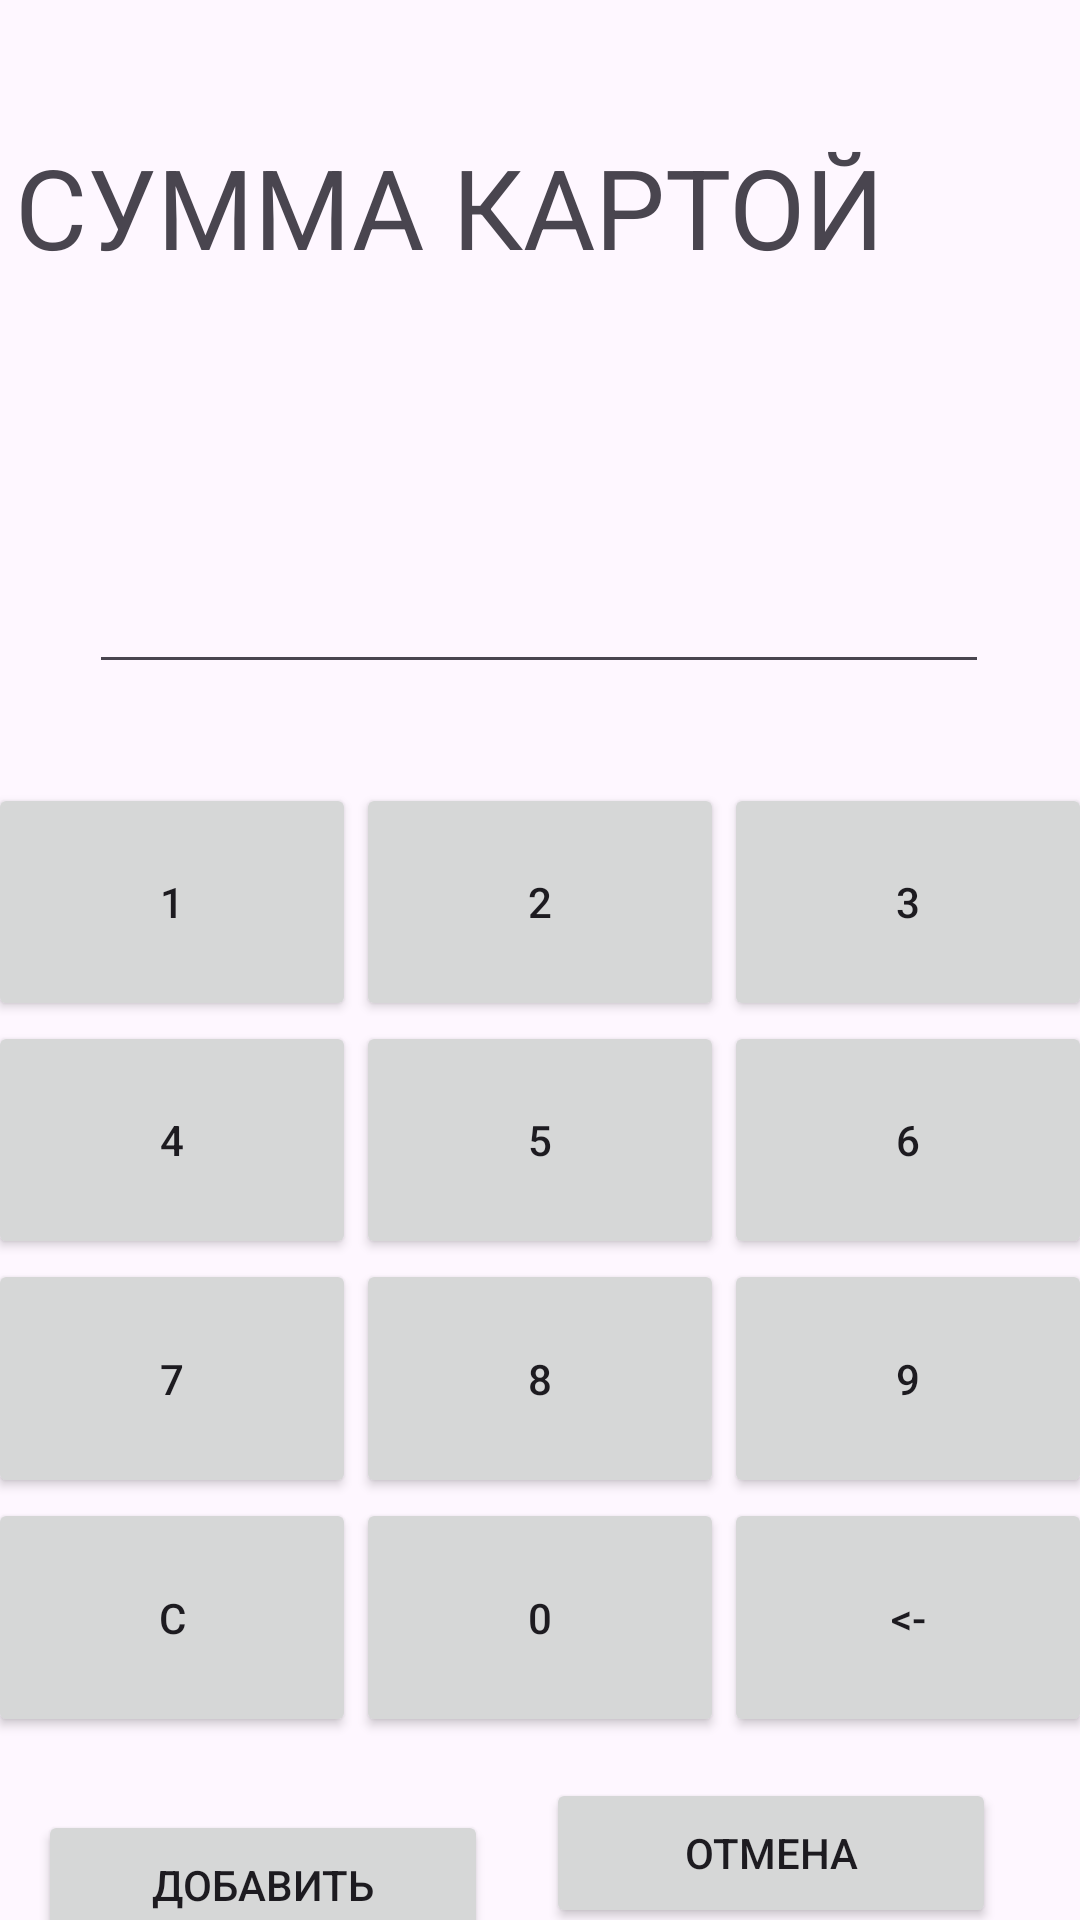

Write the Android layout XML for this screen, with the resource values it uses.
<!-- AndroidManifest.xml: application theme Theme.AccountingExpensesIncomeBeautySalon -->
<!-- res/layout/activity_amount_card.xml -->
<?xml version="1.0" encoding="utf-8"?>
<androidx.constraintlayout.widget.ConstraintLayout xmlns:android="http://schemas.android.com/apk/res/android"
    xmlns:app="http://schemas.android.com/apk/res-auto"
    xmlns:tools="http://schemas.android.com/tools"
    android:id="@+id/main"
    android:layout_width="match_parent"
    android:layout_height="match_parent"
    tools:context=".AmountCardActivity">

    <TextView
        android:id="@+id/amount_card"
        android:layout_width="350dp"
        android:layout_height="60dp"
        android:layout_marginTop="44dp"
        android:text="@string/amount_card"
        android:textAllCaps="true"
        android:textSize="37sp"
        app:layout_constraintEnd_toEndOf="parent"
        app:layout_constraintHorizontal_bias="0.491"
        app:layout_constraintStart_toStartOf="parent"
        app:layout_constraintTop_toTopOf="parent" />

    <EditText
        android:id="@+id/editText_amountCash"
        android:layout_width="300dp"
        android:layout_height="80dp"
        android:layout_marginTop="44dp"
        app:layout_constraintEnd_toEndOf="parent"
        app:layout_constraintHorizontal_bias="0.495"
        app:layout_constraintStart_toStartOf="parent"
        app:layout_constraintTop_toBottomOf="@+id/amount_card" />

    <GridLayout
        android:id="@+id/grid_layout"
        android:layout_width="400dp"
        android:layout_height="350dp"
        android:layout_marginStart="5dp"
        android:layout_marginTop="17dp"
        android:layout_marginEnd="6dp"
        android:columnCount="3"
        android:padding="16dp"
        android:rowCount="4"
        app:layout_constraintEnd_toEndOf="parent"
        app:layout_constraintStart_toStartOf="parent"
        app:layout_constraintTop_toBottomOf="@+id/editText_amountCash"
        tools:ignore="MissingConstraints">

        <Button
            android:id="@+id/button_1"
            android:layout_width="60dp"
            android:layout_height="0dp"
            android:layout_row="0"
            android:layout_rowWeight="1"
            android:layout_column="0"
            android:layout_columnWeight="1"
            android:text="@string/_1"
            tools:layout_editor_absoluteX="42dp"
            tools:layout_editor_absoluteY="276dp" />

        <Button
            android:id="@+id/button_2"
            android:layout_width="60dp"
            android:layout_height="0dp"
            android:layout_row="0"
            android:layout_rowWeight="1"
            android:layout_column="1"
            android:layout_columnWeight="1"
            android:text="@string/_2"
            tools:layout_editor_absoluteX="136dp"
            tools:layout_editor_absoluteY="276dp" />

        <Button
            android:id="@+id/button_3"
            android:layout_width="60dp"
            android:layout_height="0dp"
            android:layout_row="0"
            android:layout_rowWeight="1"
            android:layout_column="2"
            android:layout_columnWeight="1"
            android:text="@string/_3"
            tools:layout_editor_absoluteX="267dp"
            tools:layout_editor_absoluteY="285dp" />

        <Button
            android:id="@+id/button_4"
            android:layout_width="60dp"
            android:layout_height="0dp"
            android:layout_row="1"
            android:layout_rowWeight="1"
            android:layout_column="0"
            android:layout_columnWeight="1"
            android:text="@string/_4"
            tools:layout_editor_absoluteX="76dp"
            tools:layout_editor_absoluteY="365dp" />

        <Button
            android:id="@+id/button_5"
            android:layout_width="60dp"
            android:layout_height="0dp"
            android:layout_row="1"
            android:layout_rowWeight="1"
            android:layout_column="1"
            android:layout_columnWeight="1"
            android:text="@string/_5"
            tools:layout_editor_absoluteX="170dp"
            tools:layout_editor_absoluteY="378dp" />

        <Button
            android:id="@+id/button_6"
            android:layout_width="60dp"
            android:layout_height="0dp"
            android:layout_row="1"
            android:layout_rowWeight="1"
            android:layout_column="2"
            android:layout_columnWeight="1"
            android:text="@string/_6"
            tools:layout_editor_absoluteX="267dp"
            tools:layout_editor_absoluteY="396dp" />

        <Button
            android:id="@+id/button_7"
            android:layout_width="60dp"
            android:layout_height="0dp"
            android:layout_row="2"
            android:layout_rowWeight="1"
            android:layout_column="0"
            android:layout_columnWeight="1"
            android:text="@string/_7"
            tools:layout_editor_absoluteX="76dp"
            tools:layout_editor_absoluteY="453dp" />

        <Button
            android:id="@+id/button_8"
            android:layout_width="60dp"
            android:layout_height="0dp"
            android:layout_row="2"
            android:layout_rowWeight="1"
            android:layout_column="1"
            android:layout_columnWeight="1"
            android:text="@string/_8"
            tools:layout_editor_absoluteX="180dp"
            tools:layout_editor_absoluteY="467dp" />

        <Button
            android:id="@+id/button_9"
            android:layout_width="60dp"
            android:layout_height="0dp"
            android:layout_row="2"
            android:layout_rowWeight="1"
            android:layout_column="2"
            android:layout_columnWeight="1"
            android:text="@string/_9"
            tools:layout_editor_absoluteX="267dp"
            tools:layout_editor_absoluteY="453dp" />

        <Button
            android:id="@+id/button_c"
            android:layout_width="60dp"
            android:layout_height="0dp"
            android:layout_row="3"
            android:layout_rowWeight="1"
            android:layout_column="0"
            android:layout_columnWeight="1"
            android:text="@string/c"
            tools:layout_editor_absoluteX="76dp"
            tools:layout_editor_absoluteY="515dp" />

        <Button
            android:id="@+id/button_0"
            android:layout_width="60dp"
            android:layout_height="0dp"
            android:layout_row="3"
            android:layout_rowWeight="1"
            android:layout_column="1"
            android:layout_columnWeight="1"
            android:text="@string/_0"
            tools:layout_editor_absoluteX="175dp"
            tools:layout_editor_absoluteY="515dp" />

        <Button
            android:id="@+id/button_delete"
            android:layout_width="60dp"
            android:layout_height="0dp"
            android:layout_row="3"
            android:layout_rowWeight="1"
            android:layout_column="2"
            android:layout_columnWeight="1"
            android:text="@string/delete_btn"
            tools:layout_editor_absoluteX="175dp"
            tools:layout_editor_absoluteY="515dp" />
    </GridLayout>

    <Button
        android:id="@+id/add"
        android:layout_width="150dp"
        android:layout_height="50dp"
        android:layout_marginTop="16dp"
        android:text="@string/add"
        app:layout_constraintBottom_toBottomOf="parent"
        app:layout_constraintEnd_toStartOf="@+id/cancellation"
        app:layout_constraintHorizontal_bias="0.4"
        app:layout_constraintStart_toStartOf="parent"
        app:layout_constraintTop_toBottomOf="@+id/grid_layout"
        app:layout_constraintVertical_bias="0.376" />

    <Button
        android:id="@+id/cancellation"
        android:layout_width="150dp"
        android:layout_height="50dp"
        android:layout_marginEnd="28dp"
        android:text="@string/cancellation"
        app:layout_constraintBottom_toBottomOf="parent"
        app:layout_constraintEnd_toEndOf="parent"
        app:layout_constraintTop_toBottomOf="@+id/grid_layout"
        app:layout_constraintVertical_bias="0.494" />

</androidx.constraintlayout.widget.ConstraintLayout>
<!-- resources referenced by this layout -->
<resources>
  <string name="_0">0</string>
  <string name="_1">1</string>
  <string name="_2">2</string>
  <string name="_3">3</string>
  <string name="_4">4</string>
  <string name="_5">5</string>
  <string name="_6">6</string>
  <string name="_7">7</string>
  <string name="_8">8</string>
  <string name="_9">9</string>
  <string name="add">Добавить</string>
  <string name="amount_card">Сумма картой</string>
  <string name="c">C</string>
  <string name="cancellation">Отмена</string>
  <string name="delete_btn">&lt;-</string>
  <style name="Theme.AccountingExpensesIncomeBeautySalon" parent="Base.Theme.AccountingExpensesIncomeBeautySalon" />
  <style name="Base.Theme.AccountingExpensesIncomeBeautySalon" parent="Theme.Material3.DayNight.NoActionBar">
          
          
      </style>
</resources>
